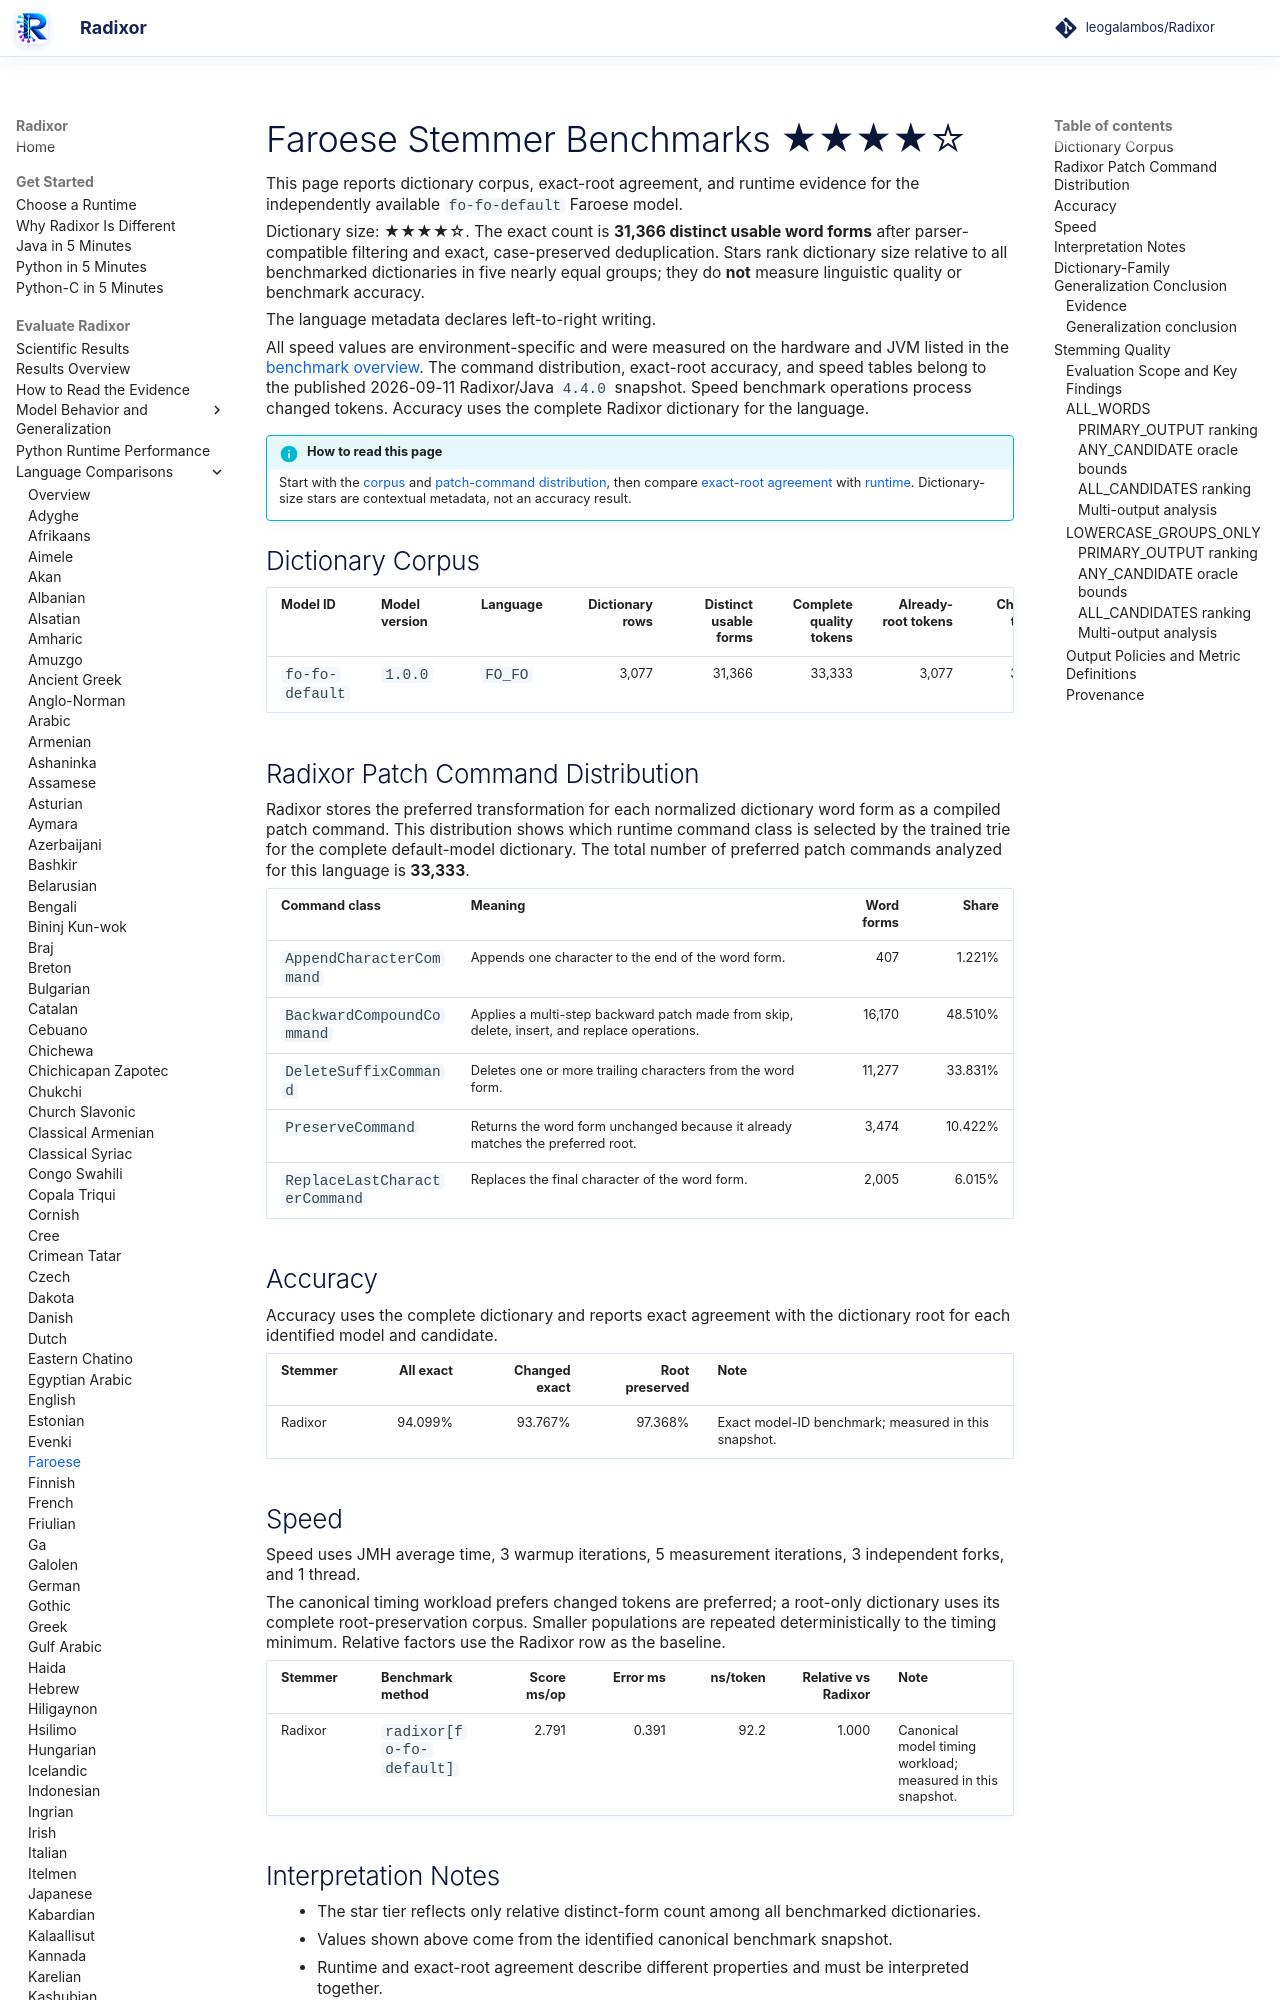

repository: leogalambos/Radixor · page: benchmarks/languages/fo-fo/index.html · generator: mkdocs

# Faroese Stemmer Benchmarks <span class="dictionary-rating" role="img" aria-label="Relative dictionary size 4 of 5; 31,366 distinct usable word forms" title="Relative dictionary size 4 of 5; 31,366 distinct usable word forms">★★★★☆</span>

This page reports dictionary corpus, exact-root agreement, and runtime evidence for the independently available `fo-fo-default` Faroese model.

<!-- DICTIONARY-SIZE-RATING:START -->
Dictionary size: <span class="dictionary-rating" role="img" aria-label="Relative dictionary size 4 of 5; 31,366 distinct usable word forms" title="Relative dictionary size 4 of 5; 31,366 distinct usable word forms">★★★★☆</span>. The exact count is **31,366 distinct usable word forms** after parser-compatible filtering and exact, case-preserved deduplication. Stars rank dictionary size relative to all benchmarked dictionaries in five nearly equal groups; they do **not** measure linguistic quality or benchmark accuracy.
<!-- DICTIONARY-SIZE-RATING:END -->

The language metadata declares left-to-right writing.

All speed values are environment-specific and were measured on the hardware and JVM listed in the [benchmark overview](../index.md). The command distribution, exact-root accuracy, and speed tables belong to the published 2026-09-11 Radixor/Java `4.4.0` snapshot. Speed benchmark operations process changed tokens. Accuracy uses the complete Radixor dictionary for the language.

<!-- BENCHMARK-EVIDENCE-MAP:START -->
!!! info "How to read this page"
    Start with the [corpus](#dictionary-corpus) and [patch-command distribution](#radixor-patch-command-distribution), then compare [exact-root agreement](#accuracy) with [runtime](#speed). Dictionary-size stars are contextual metadata, not an accuracy result.
<!-- BENCHMARK-EVIDENCE-MAP:END -->

## Dictionary Corpus

| Model ID | Model version | Language | Dictionary rows | Distinct usable forms | Complete quality tokens | Already-root tokens | Changed tokens | Timing workload | JMH timing tokens |
| --- | --- | --- | ---: | ---: | ---: | ---: | ---: | --- | ---: |
| `fo-fo-default` | `1.0.0` | `FO_FO` | 3,077 | 31,366 | 33,333 | 3,077 | 30,256 | changed tokens | 30,256 |

## Radixor Patch Command Distribution

Radixor stores the preferred transformation for each normalized dictionary word form as a compiled patch command. This distribution shows which runtime command class is selected by the trained trie for the complete default-model dictionary. The total number of preferred patch commands analyzed for this language is **33,333**.

| Command class | Meaning | Word forms | Share |
| --- | --- | ---: | ---: |
| `AppendCharacterCommand` | Appends one character to the end of the word form. | 407 | 1.221% |
| `BackwardCompoundCommand` | Applies a multi-step backward patch made from skip, delete, insert, and replace operations. | 16,170 | 48.510% |
| `DeleteSuffixCommand` | Deletes one or more trailing characters from the word form. | 11,277 | 33.831% |
| `PreserveCommand` | Returns the word form unchanged because it already matches the preferred root. | 3,474 | 10.422% |
| `ReplaceLastCharacterCommand` | Replaces the final character of the word form. | 2,005 | 6.015% |

## Accuracy

Accuracy uses the complete dictionary and reports exact agreement with the dictionary root for each identified model and candidate.

| Stemmer | All exact | Changed exact | Root preserved | Note |
| --- | ---: | ---: | ---: | --- |
| Radixor | 94.099% | 93.767% | 97.368% | Exact model-ID benchmark; measured in this snapshot. |

## Speed

Speed uses JMH average time, 3 warmup iterations, 5 measurement iterations, 3 independent forks, and 1 thread.

The canonical timing workload prefers changed tokens are preferred; a root-only dictionary uses its complete root-preservation corpus. Smaller populations are repeated deterministically to the timing minimum. Relative factors use the Radixor row as the baseline.

| Stemmer | Benchmark method | Score ms/op | Error ms | ns/token | Relative vs Radixor | Note |
| --- | --- | ---: | ---: | ---: | ---: | --- |
| Radixor | `radixor[fo-fo-default]` | 2.791 | 0.391 | 92.2 | 1.000 | Canonical model timing workload; measured in this snapshot. |

## Interpretation Notes

- The star tier reflects only relative distinct-form count among all benchmarked dictionaries.
- Values shown above come from the identified canonical benchmark snapshot.
- Runtime and exact-root agreement describe different properties and must be interpreted together.

<!-- DICTIONARY-GENERALIZATION:START -->

## Dictionary-Family Generalization Conclusion

This is the language-specific conclusion from the independent `radixor-generalization-v1` baseline
experiment. It is intentionally separate from the wider edit-cost protocol below; values from
the two frozen snapshots are not substituted for one another.
